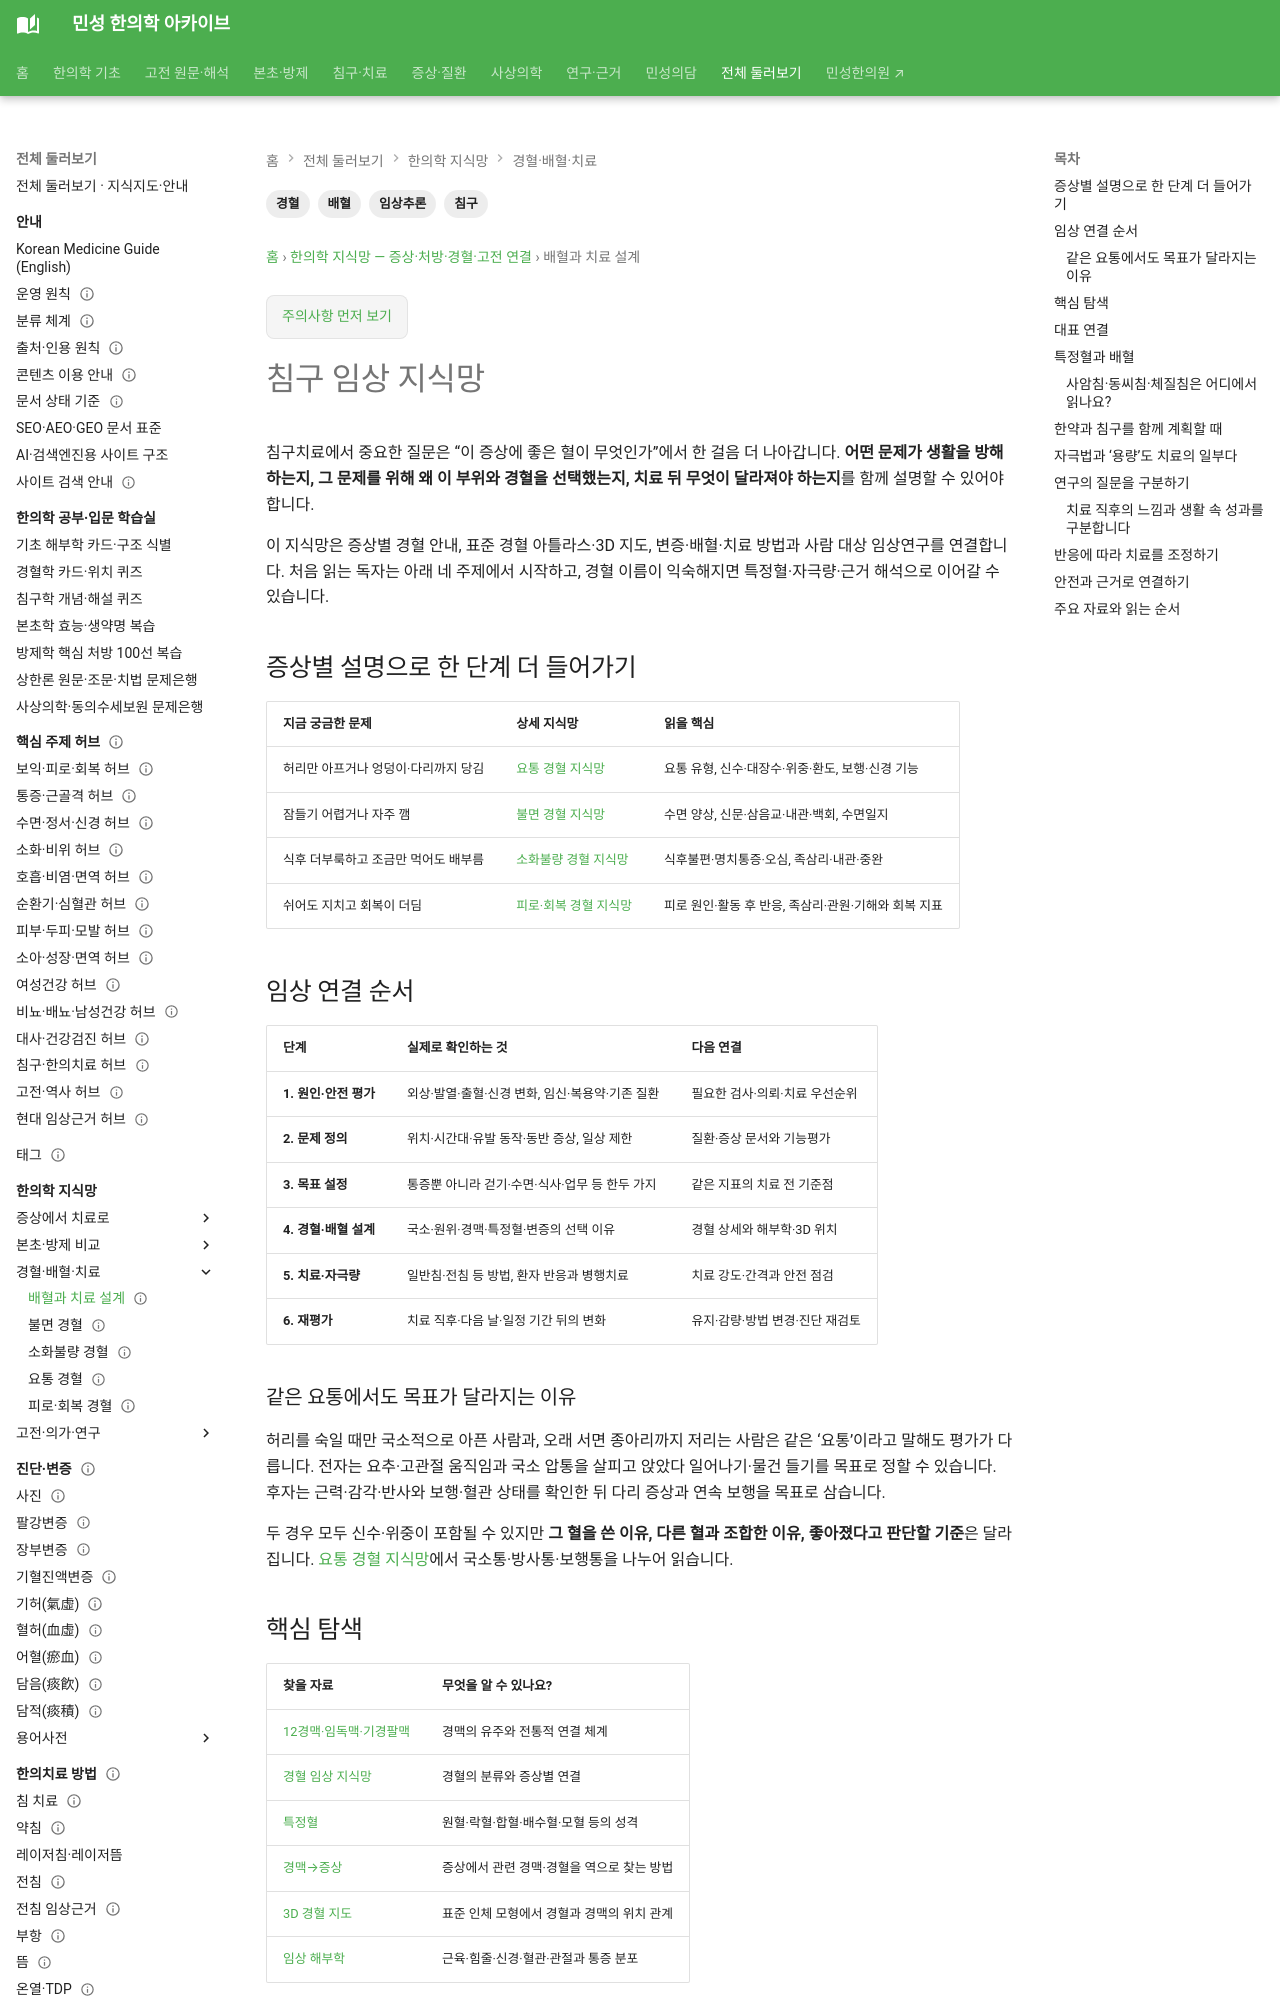

repository: joowon1111/minseong-korean-medicine-wiki · page: network/acupuncture-clinical-map/index.html · generator: mkdocs

---
title: 침구 임상 지식망
description: 경락·경혈·특정혈·배혈을 주요 임상 증상과 연결합니다.
---
# 침구 임상 지식망

침구는 **증상 → 관련 경맥 → 특정혈 → 변증 → 국소·원위 배혈 → 자극방법 → 반응평가**로 봅니다.

## 핵심 탐색
- [12경맥·임독맥·기경팔맥](../meridian-network/index.md)
- [경혈 임상 지식망](.
